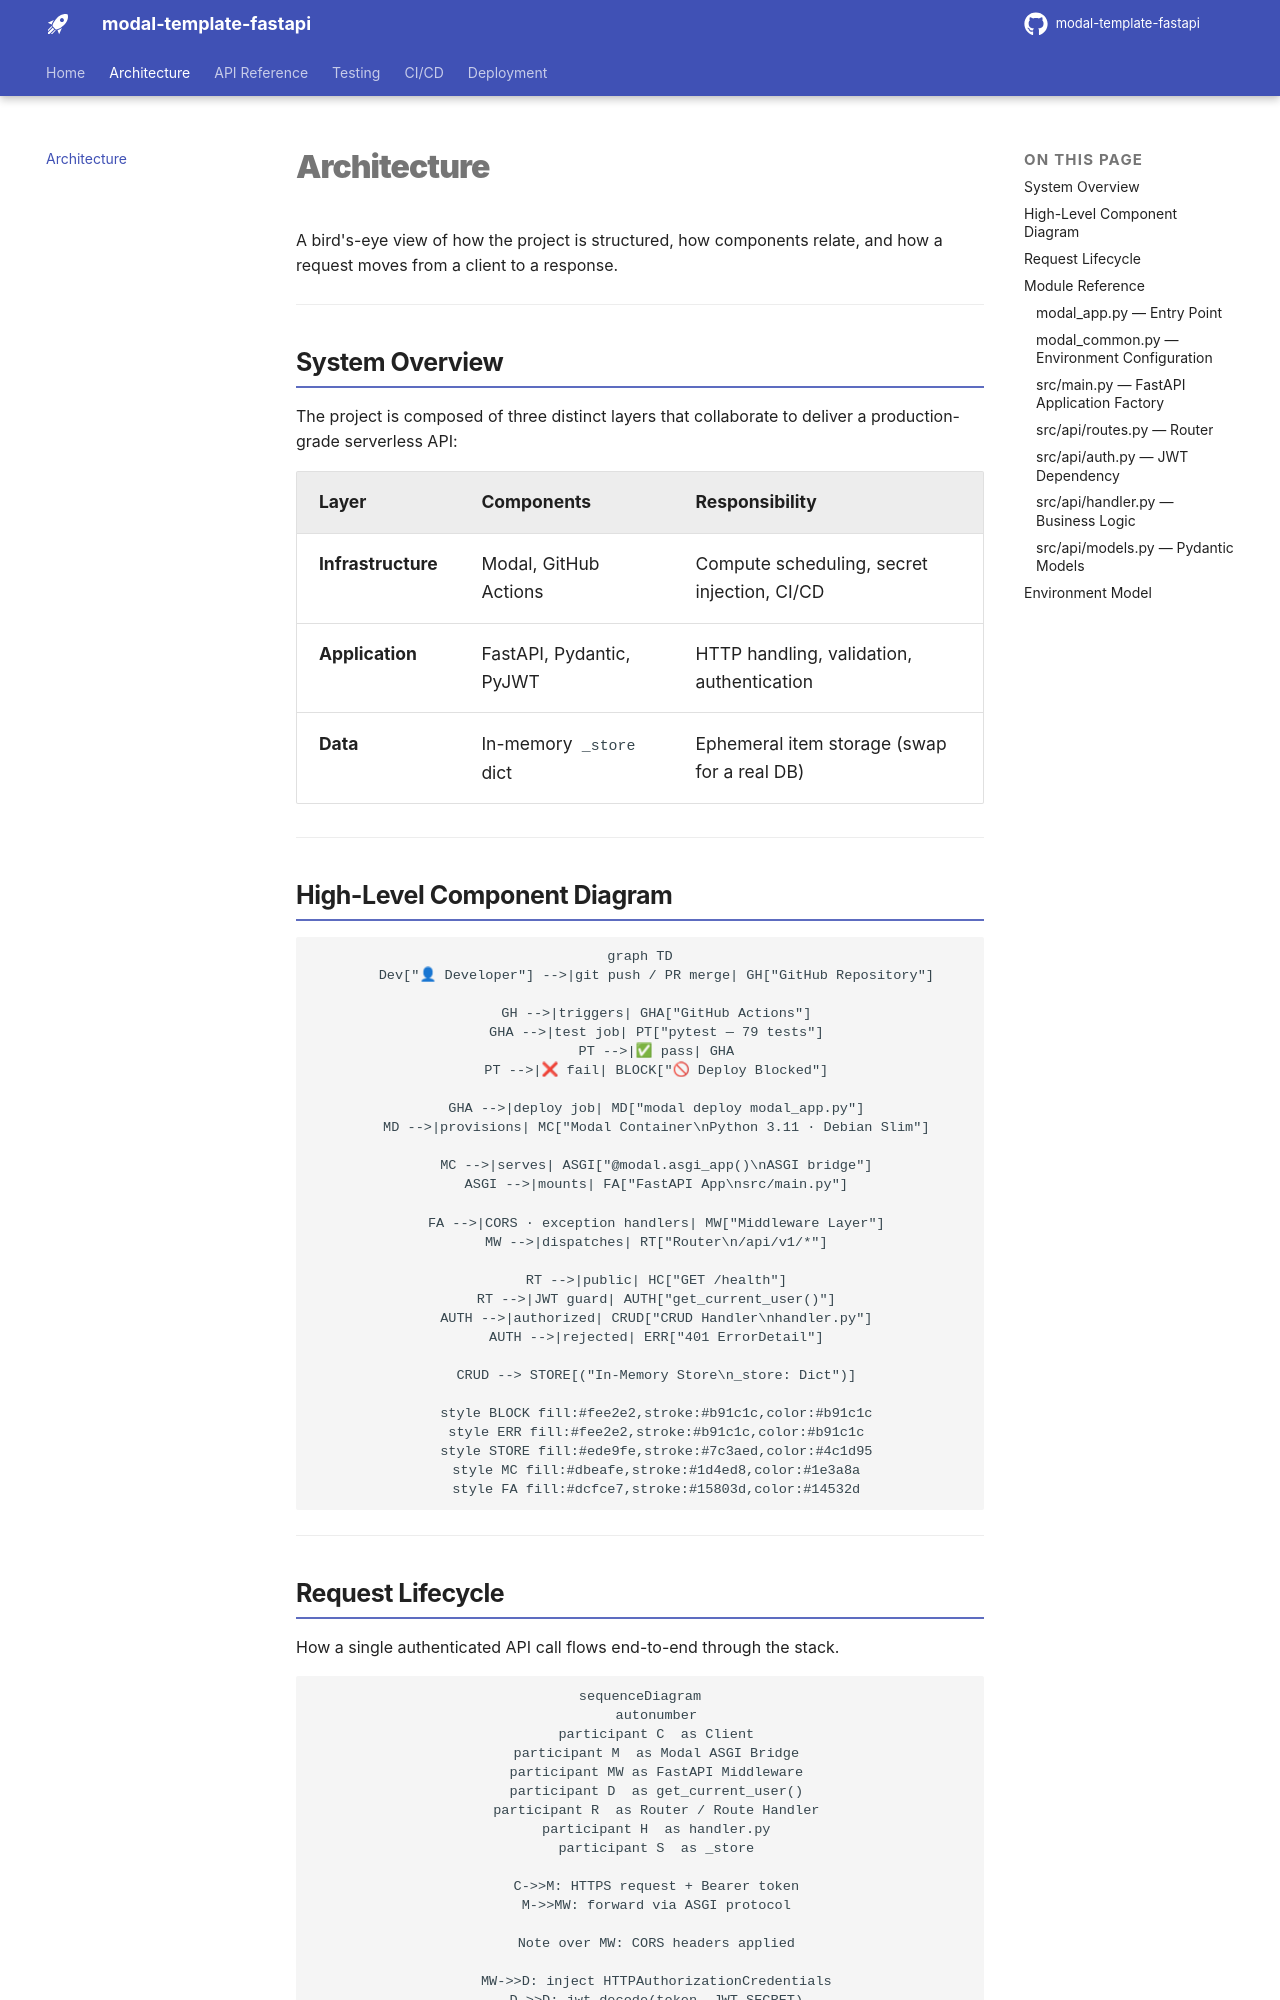

repository: Furious-Meteors/modal-template-fastapi · page: architecture/index.html · generator: mkdocs

# Architecture

A bird's-eye view of how the project is structured, how components relate, and how a request moves from a client to a response.

---

## System Overview

The project is composed of three distinct layers that collaborate to deliver a production-grade serverless API:

| Layer | Components | Responsibility |
|---|---|---|
| **Infrastructure** | Modal, GitHub Actions | Compute scheduling, secret injection, CI/CD |
| **Application** | FastAPI, Pydantic, PyJWT | HTTP handling, validation, authentication |
| **Data** | In-memory `_store` dict | Ephemeral item storage (swap for a real DB) |

---

## High-Level Component Diagram

```mermaid
graph TD
    Dev["👤 Developer"] -->|git push / PR merge| GH["GitHub Repository"]

    GH -->|triggers| GHA["GitHub Actions"]
    GHA -->|test job| PT["pytest — 79 tests"]
    PT -->|✅ pass| GHA
    PT -->|❌ fail| BLOCK["🚫 Deploy Blocked"]

    GHA -->|deploy job| MD["modal deploy modal_app.py"]
    MD -->|provisions| MC["Modal Container\nPython 3.11 · Debian Slim"]

    MC -->|serves| ASGI["@modal.asgi_app()\nASGI bridge"]
    ASGI -->|mounts| FA["FastAPI App\nsrc/main.py"]

    FA -->|CORS · exception handlers| MW["Middleware Layer"]
    MW -->|dispatches| RT["Router\n/api/v1/*"]

    RT -->|public| HC["GET /health"]
    RT -->|JWT guard| AUTH["get_current_user()"]
    AUTH -->|authorized| CRUD["CRUD Handler\nhandler.py"]
    AUTH -->|rejected| ERR["401 ErrorDetail"]

    CRUD --> STORE[("In-Memory Store\n_store: Dict")]

    style BLOCK fill:#fee2e2,stroke:#b91c1c,color:#b91c1c
    style ERR fill:#fee2e2,stroke:#b91c1c,color:#b91c1c
    style STORE fill:#ede9fe,stroke:#7c3aed,color:#4c1d95
    style MC fill:#dbeafe,stroke:#1d4ed8,color:#1e3a8a
    style FA fill:#dcfce7,stroke:#15803d,color:#14532d
```

---
